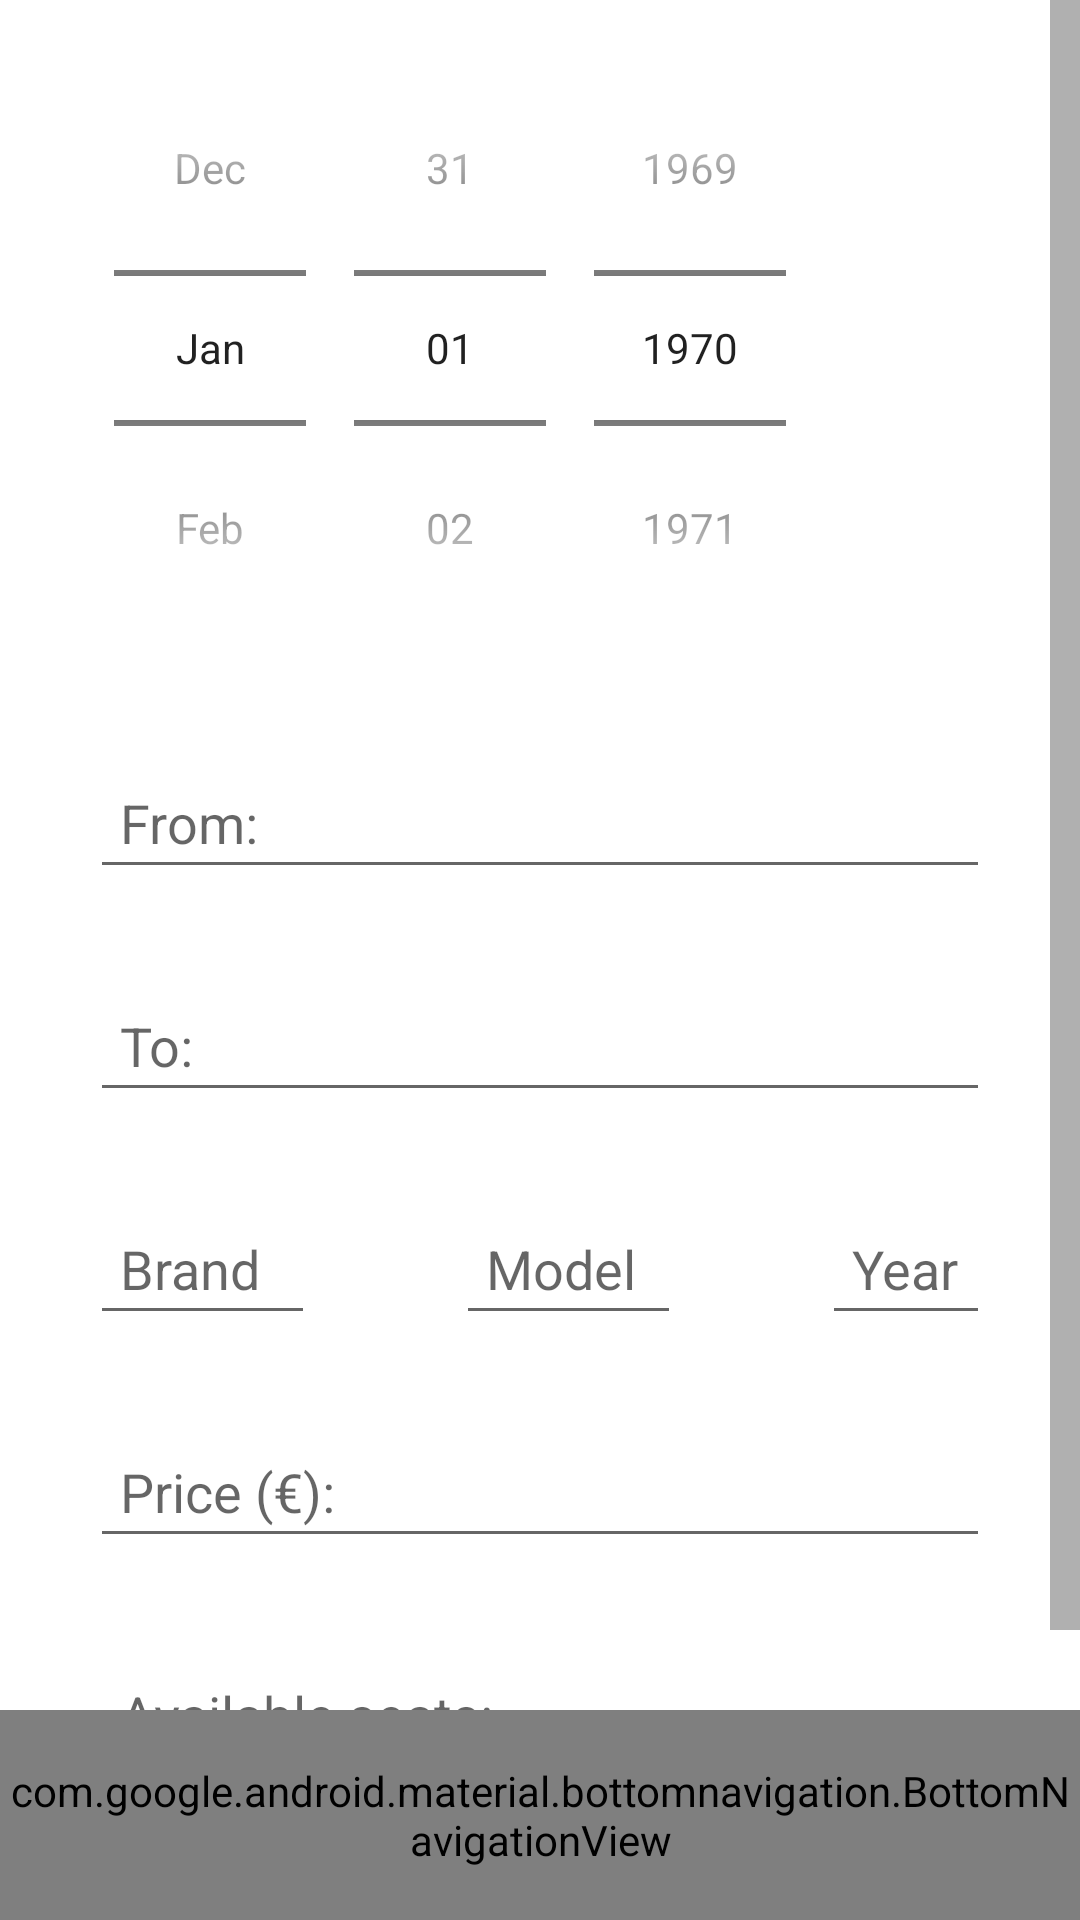

Android layout source for this screen:
<!-- AndroidManifest.xml: application theme Theme.TPCM -->
<!-- res/layout/activity_criar_boleia.xml -->
<?xml version="1.0" encoding="utf-8"?>
<RelativeLayout xmlns:android="http://schemas.android.com/apk/res/android"
    xmlns:app="http://schemas.android.com/apk/res-auto"
    xmlns:tools="http://schemas.android.com/tools"
    android:layout_width="match_parent"
    android:layout_height="match_parent"
    android:orientation="vertical"
    tools:context=".aplication.CriarBoleia">

    <ScrollView
        android:id="@+id/ScrollView01"
        android:layout_width="match_parent"
        android:layout_height="665dp"
        android:scrollbarSize="10dp"
        android:fastScrollAlwaysVisible="true"
        >

        <RelativeLayout
            android:layout_width="match_parent"
            android:layout_height="match_parent"
            >

            <EditText
                android:id="@+id/fromCriarBoleia"
                android:layout_width="match_parent"
                android:layout_height="wrap_content"
                android:layout_below="@+id/dateCriarBoleia"
                android:layout_centerHorizontal="true"
                android:layout_marginLeft="30dp"
                android:layout_marginTop="30dp"
                android:layout_marginRight="30dp"
                android:hint="@string/from"
                android:inputType="text"
                android:padding="10dp" />

            <EditText
                android:id="@+id/toCriarBoleia"
                android:layout_width="match_parent"
                android:layout_height="wrap_content"
                android:layout_below="@+id/fromCriarBoleia"
                android:layout_centerHorizontal="true"
                android:layout_marginLeft="30dp"
                android:layout_marginTop="30dp"
                android:layout_marginRight="30dp"
                android:hint="@string/to"
                android:inputType="text"
                android:padding="10dp" />


            <DatePicker
                android:id="@+id/dateCriarBoleia"
                android:layout_width="wrap_content"
                android:layout_height="wrap_content"
                android:layout_alignLeft="@+id/toCriarBoleia"
                android:layout_marginTop="10dp"
                android:layout_marginRight="20dp"
                android:calendarViewShown="false"
                android:datePickerMode="spinner" />

            <EditText
                android:id="@+id/brandCarCriarBoleia"
                android:layout_width="75dp"
                android:layout_height="wrap_content"
                android:layout_below="@+id/toCriarBoleia"
                android:layout_marginLeft="30dp"
                android:layout_marginTop="30dp"
                android:layout_marginRight="30dp"
                android:hint="@string/brandCar"
                android:inputType="text"
                android:padding="10dp" />

            <EditText
                android:id="@+id/modelCarCriarBoleia"
                android:layout_width="75dp"
                android:layout_height="wrap_content"
                android:layout_below="@+id/toCriarBoleia"
                android:layout_toRightOf="@+id/brandCarCriarBoleia"
                android:layout_marginLeft="17dp"
                android:layout_marginTop="30dp"
                android:layout_marginRight="30dp"
                android:hint="@string/modelCar"
                android:inputType="text"
                android:padding="10dp" />

            <EditText
                android:id="@+id/yearCarCriarBoleia"
                android:layout_width="75dp"
                android:layout_height="wrap_content"
                android:layout_below="@+id/toCriarBoleia"
                android:layout_centerHorizontal="true"
                android:layout_toRightOf="@+id/modelCarCriarBoleia"
                android:layout_marginLeft="17dp"
                android:layout_marginTop="30dp"
                android:layout_marginRight="30dp"
                android:hint="@string/yearCar"
                android:inputType="text"
                android:padding="10dp" />

            <EditText
                android:id="@+id/priceCriarBoleia"
                android:layout_width="match_parent"
                android:layout_height="wrap_content"
                android:layout_below="@+id/modelCarCriarBoleia"
                android:layout_centerHorizontal="true"
                android:layout_marginLeft="30dp"
                android:layout_marginTop="30dp"
                android:layout_marginRight="30dp"
                android:hint="@string/price"
                android:inputType="number"
                android:padding="10dp" />

            <EditText
                android:id="@+id/seatsCriarBoleia"
                android:layout_width="match_parent"
                android:layout_height="wrap_content"
                android:layout_below="@+id/priceCriarBoleia"
                android:layout_centerHorizontal="true"
                android:layout_marginLeft="30dp"
                android:layout_marginTop="30dp"
                android:layout_marginRight="30dp"
                android:hint="@string/seats"
                android:inputType="number"
                android:padding="10dp" />

            <EditText
                android:id="@+id/obsCriarBoleia"
                android:layout_width="match_parent"
                android:layout_height="wrap_content"
                android:layout_below="@+id/seatsCriarBoleia"
                android:layout_centerHorizontal="true"
                android:layout_marginLeft="30dp"
                android:layout_marginTop="30dp"
                android:layout_marginRight="30dp"
                android:hint="@string/obs"
                android:inputType="text"
                android:padding="10dp" />

            <Button
                android:id="@+id/insertComponentAddComponent"
                android:layout_width="wrap_content"
                android:layout_height="wrap_content"
                android:layout_below="@id/obsCriarBoleia"
                android:layout_centerHorizontal="true"
                android:layout_marginTop="8dp"
                android:layout_marginBottom="30dp"
                android:backgroundTint="@color/principal"
                android:onClick="addRide"
                android:text="@string/confirm"
                android:textColor="@color/white"
                app:cornerRadius="20dp" />
        </RelativeLayout>

    </ScrollView>

    
    <com.google.android.material.bottomnavigation.BottomNavigationView
        android:id="@+id/bottom_navigation"
        android:layout_width="match_parent"
        android:layout_height="70dp"
        android:layout_alignParentBottom="true"
        android:background="#6B6B6B"
        app:itemIconSize="35dp"
        app:itemIconTint="@color/white"
        app:itemTextColor="@color/white"
        app:labelVisibilityMode="labeled"
        app:menu="@menu/bottom_navigation_menu" />
</RelativeLayout>
<!-- resources referenced by this layout -->
<resources>
  <color name="principal">#93AA8F</color>
  <color name="white">#FFFFFFFF</color>
  <string name="brandCar">Brand</string>
  <string name="confirm">Confirm</string>
  <string name="from">From:</string>
  <string name="modelCar">Model</string>
  <string name="obs">Observations:</string>
  <string name="price">Price (€):</string>
  <string name="seats">Available seats:</string>
  <string name="to">To:</string>
  <string name="yearCar">Year</string>
  <style name="Theme.TPCM" parent="Theme.MaterialComponents.DayNight.NoActionBar">
          <item name="android:windowAnimationStyle">@null</item>
          
          <item name="colorPrimary">@color/azul</item>
          <item name="colorPrimaryVariant">@color/principal</item>
          <item name="colorOnPrimary">@color/white</item>
          
          <item name="colorSecondary">@color/azul</item>
          <item name="colorSecondaryVariant">@color/azul</item>
          <item name="colorOnSecondary">@color/black</item>
          
          <item name="android:statusBarColor" tools:targetApi="l">?attr/colorPrimaryVariant</item>
          
  
          <item name="android:forceDarkAllowed" tools:targetApi="q">false</item>
      </style>
  <color name="azul">#396287</color>
  <color name="black">#FF000000</color>
</resources>
